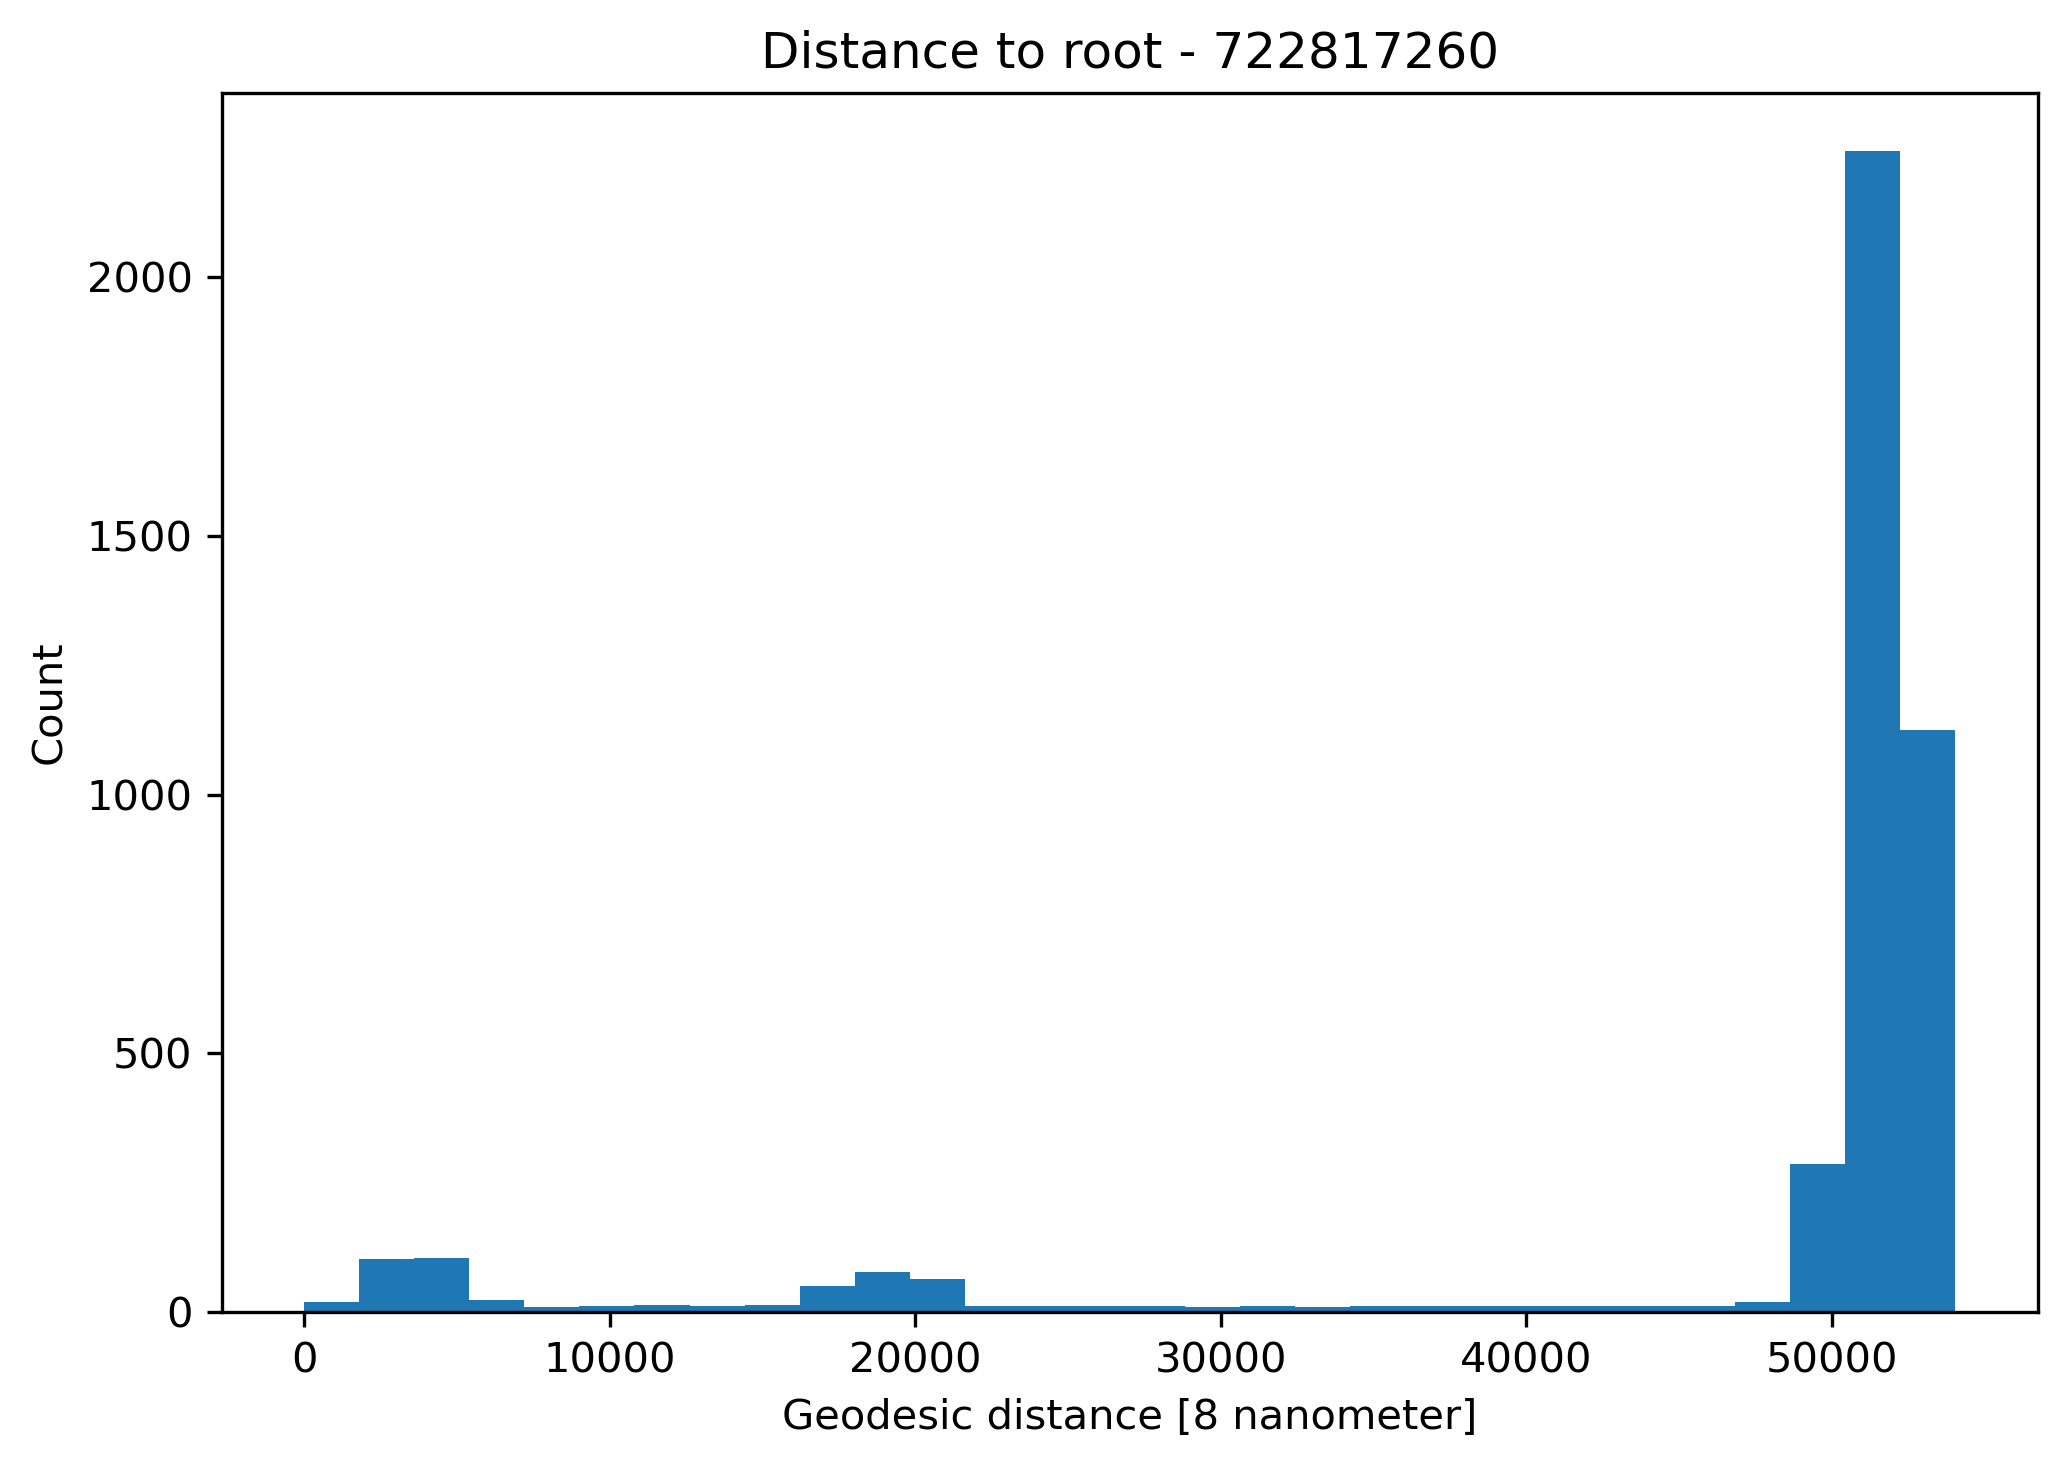

The data file committed next to this chart (first rows):
node_id, type, distance_to_root
1, root, 0.0
2, slab, 95.9
3, slab, 243.5
4, slab, 297.4
5, slab, 480.1
6, branch, 715.4
7, slab, 862.8
8, slab, 1021
9, slab, 1200
10, slab, 1327
11, branch, 1410
12, slab, 1499
13, branch, 1748
14, slab, 1923
15, branch, 2005
16, slab, 2209
17, slab, 2300
18, slab, 2400
19, branch, 2501
20, slab, 2669
21, slab, 2738
22, branch, 2856
23, slab, 2988
24, slab, 3086
25, slab, 3246
26, branch, 3301
27, branch, 3404
28, branch, 3556
29, branch, 3675
30, slab, 3818
31, slab, 3984
32, slab, 4092
33, slab, 4296
34, slab, 4475
35, slab, 4696
36, slab, 4862
37, slab, 5068
38, branch, 5254
39, branch, 5498
40, slab, 5578
41, slab, 5770
42, slab, 5962
43, slab, 6094
44, slab, 6220
45, slab, 6389
46, slab, 6568
47, slab, 6723
48, slab, 6789
49, slab, 6930
50, slab, 7071
51, slab, 7237
52, slab, 7444
53, slab, 7625
54, slab, 7818
55, slab, 7946
56, slab, 8239
57, slab, 8448
58, slab, 8673
59, slab, 8794
60, slab, 8949
... 4,272 more rows
